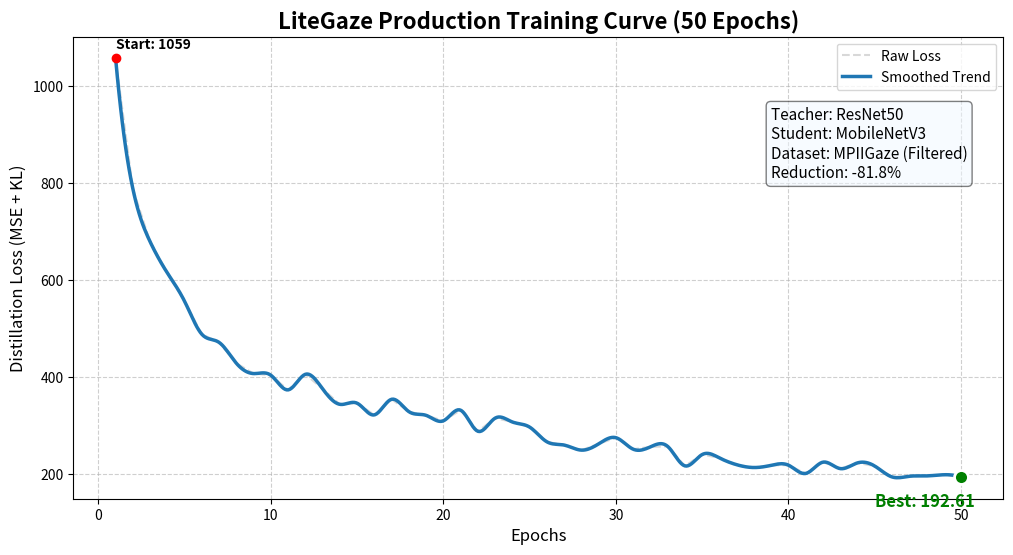

Here is the Python script that generated this plot: (Note: this script raises an exception after producing the figure.)
import matplotlib.pyplot as plt
import numpy as np
from scipy.interpolate import make_interp_spline

# ================= 數據區 (從你的 Log 提取) =================
epochs = np.arange(1, 51)
loss_values = [
    1058.99, 788.87, 679.16, 614.58, 556.03, 487.93, 471.07, 428.04, 406.67, 403.25,
    372.97, 405.17, 375.13, 343.15, 345.46, 321.34, 353.59, 328.04, 320.36, 309.11,
    331.05, 287.48, 314.65, 306.67, 296.08, 265.75, 259.01, 248.56, 261.52, 274.23,
    250.51, 255.29, 256.24, 216.01, 239.47, 232.44, 218.42, 212.63, 217.17, 217.49,
    200.39, 223.72, 210.40, 222.18, 215.65, 193.22, 194.53, 195.31, 197.69, 192.61
]
# ==========================================================

def plot_curve():
    plt.figure(figsize=(12, 6))
    
    # 1. 繪製原始數據 (淺色線)
    plt.plot(epochs, loss_values, alpha=0.3, color='gray', linestyle='--', label='Raw Loss')
    
    # 2. 繪製平滑曲線 (深色主線，看起來更專業)
    # 使用 Spline 插值讓線條變圓滑
    X_Y_Spline = make_interp_spline(epochs, loss_values)
    X_ = np.linspace(epochs.min(), epochs.max(), 500)
    Y_ = X_Y_Spline(X_)
    plt.plot(X_, Y_, color='#1f77b4', linewidth=2.5, label='Smoothed Trend')

    # 3. 標註關鍵點
    # 起點
    plt.scatter(1, loss_values[0], color='red', zorder=5)
    plt.text(1, loss_values[0]+20, f'Start: {loss_values[0]:.0f}', fontsize=10, fontweight='bold')
    
    # 終點 (Best Model)
    best_epoch = np.argmin(loss_values) + 1
    best_loss = min(loss_values)
    plt.scatter(best_epoch, best_loss, color='green', s=100, zorder=5, edgecolors='white', linewidth=2)
    plt.text(best_epoch-5, best_loss-60, f'Best: {best_loss:.2f}', fontsize=12, fontweight='bold', color='green')

    # 4. 美化圖表
    plt.title('LiteGaze Production Training Curve (50 Epochs)', fontsize=16, fontweight='bold')
    plt.xlabel('Epochs', fontsize=12)
    plt.ylabel('Distillation Loss (MSE + KL)', fontsize=12)
    plt.grid(True, linestyle='--', alpha=0.6)
    plt.legend()
    
    # 加入說明文字框
    text_str = (
        f"Teacher: ResNet50\n"
        f"Student: MobileNetV3\n"
        f"Dataset: MPIIGaze (Filtered)\n"
        f"Reduction: -{100*(1-best_loss/loss_values[0]):.1f}%"
    )
    props = dict(boxstyle='round', facecolor='aliceblue', alpha=0.5)
    plt.text(0.75, 0.85, text_str, transform=plt.gca().transAxes, fontsize=11,
             verticalalignment='top', bbox=props)

    # 存檔
    plt.savefig('plots/production_training_curve.png', dpi=300, bbox_inches='tight')
    print("✅ 圖表已產生：production_training_curve.png")
    plt.show()

if __name__ == "__main__":
    plot_curve()